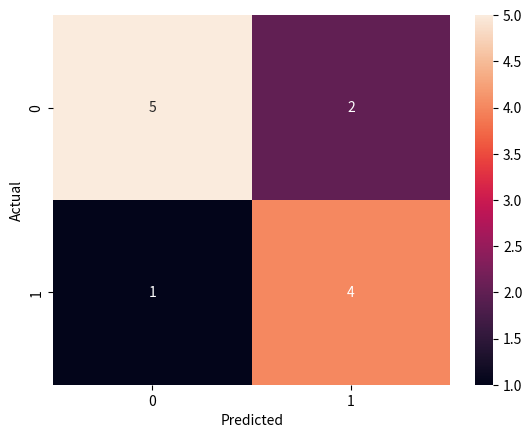

Write Python code to recreate this figure.
import pandas as pd
import seaborn as sn
import matplotlib.pyplot as plt

data = {'y_Actual':    [1, 0, 0, 1, 0, 1, 0, 0, 1, 0, 1, 0],
        'y_Predicted': [1, 1, 0, 1, 0, 1, 1, 0, 1, 0, 0, 0]
        }

df = pd.DataFrame(data, columns=['y_Actual','y_Predicted'])
confusion_matrix = pd.crosstab(df['y_Actual'], df['y_Predicted'], rownames=['Actual'], colnames=['Predicted'])

sn.heatmap(confusion_matrix, annot=True)
plt.show()